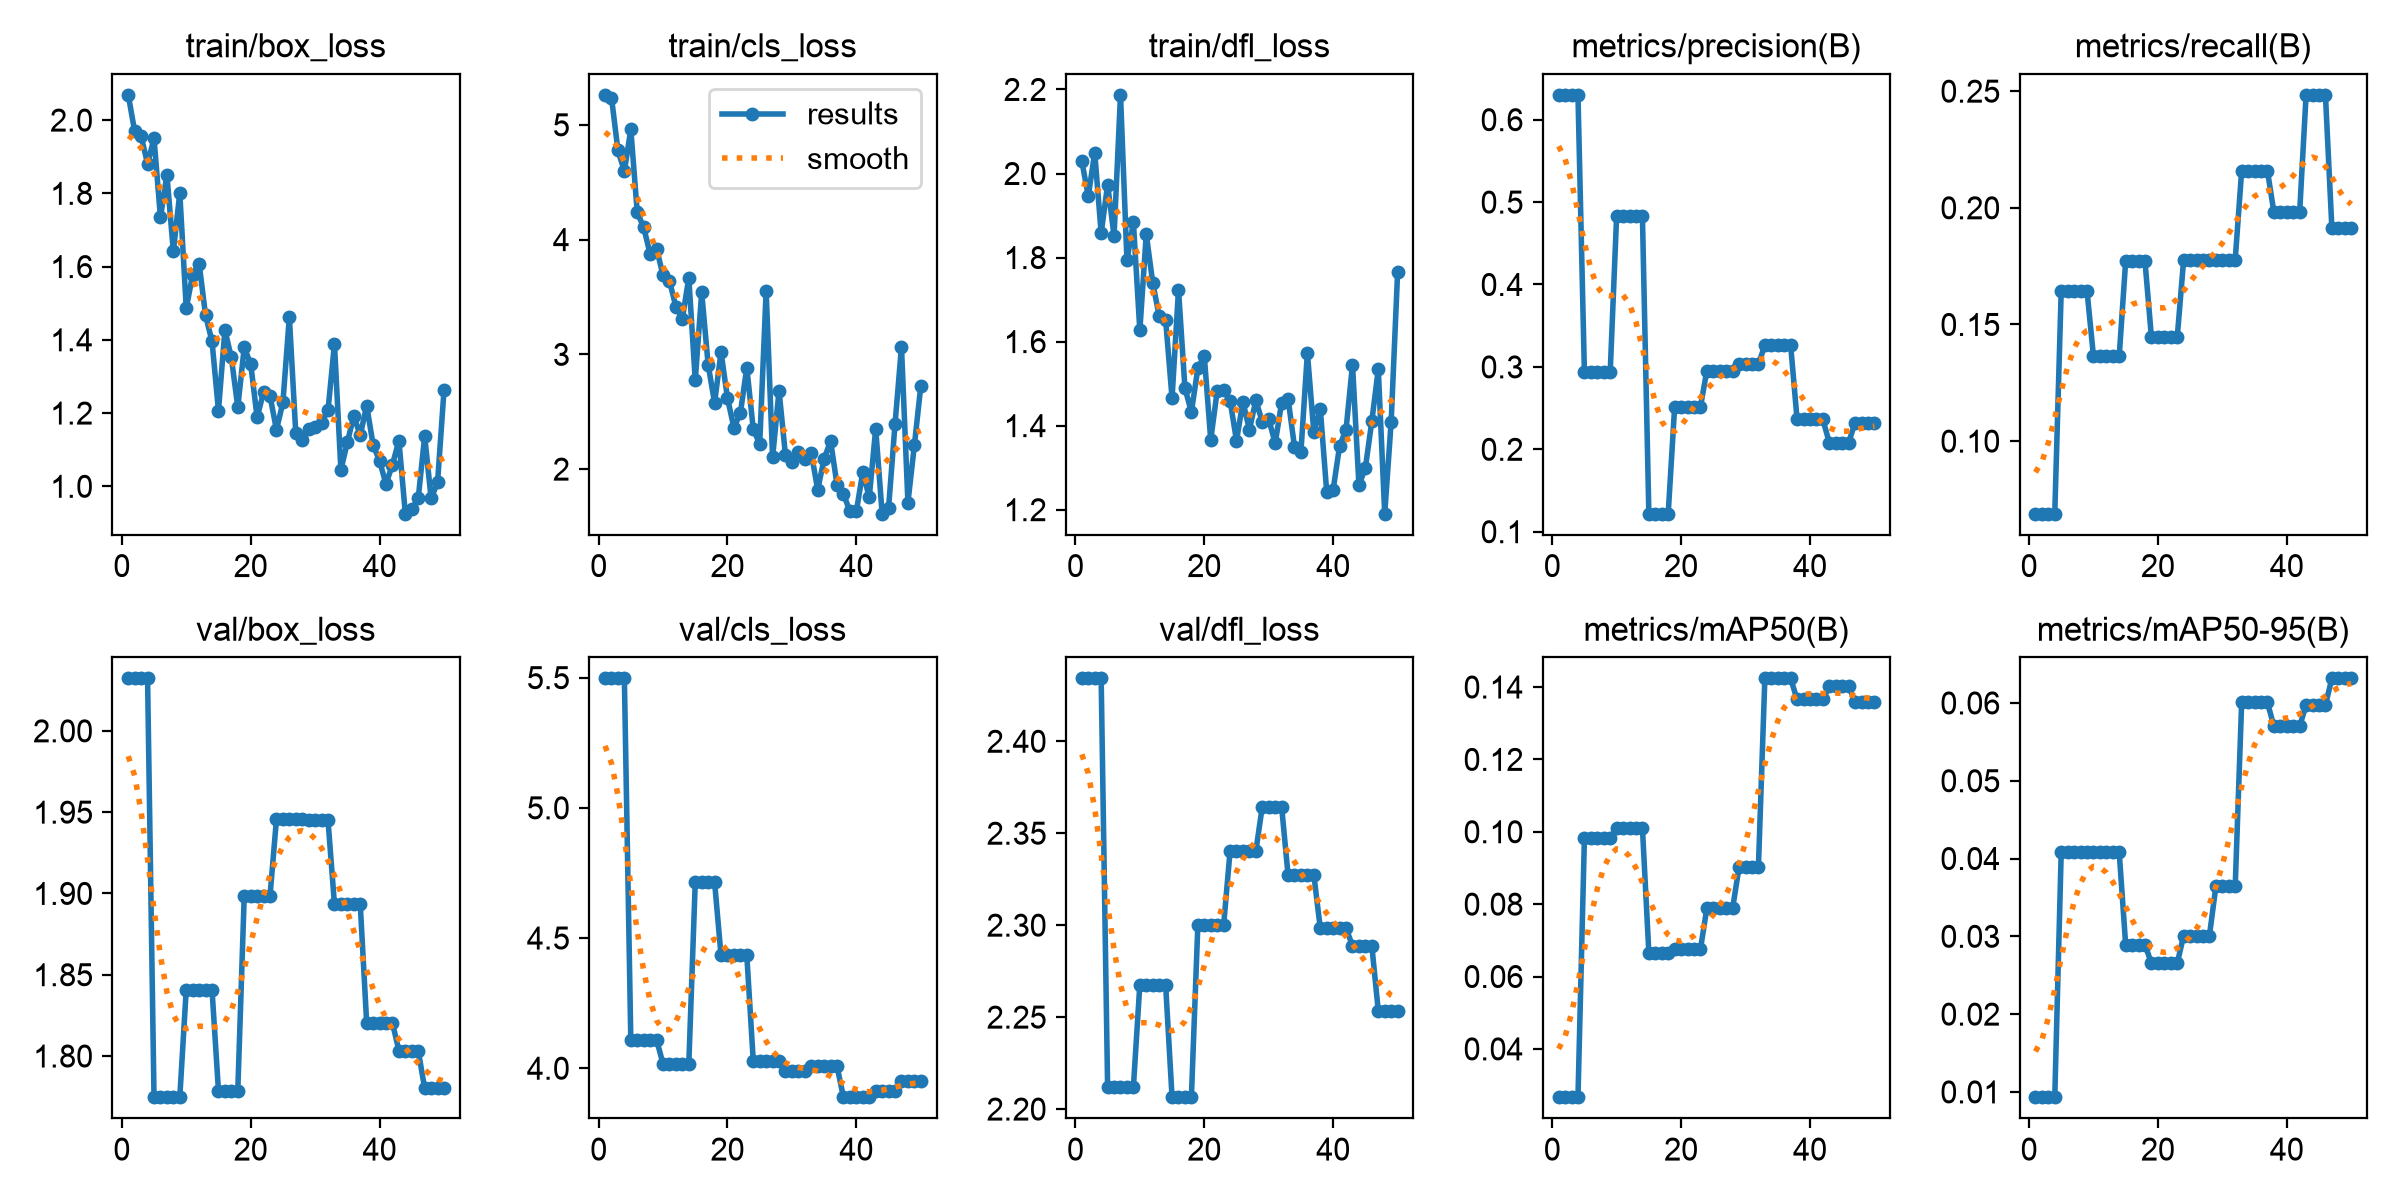

The data file committed next to this chart (first rows):
epoch, time, train/box_loss, train/cls_loss, train/dfl_loss, metrics/precision(B), metrics/recall(B), metrics/mAP50(B), metrics/mAP50-95(B), val/box_loss, val/cls_loss, val/dfl_loss, lr/pg0, lr/pg1, lr/pg2
1, 28.3, 2.069, 5.261, 2.03, 0.6301, 0.06889, 0.02665, 0.00932, 2.032, 5.497, 2.434, 0.0001058, 0.0001058, 0.0001058
2, 51.45, 1.969, 5.238, 1.946, 0.6301, 0.06889, 0.02665, 0.00932, 2.032, 5.497, 2.434, 0.0002592, 0.0002592, 0.0002592
3, 73.5, 1.956, 4.779, 2.05, 0.6301, 0.06889, 0.02665, 0.00932, 2.032, 5.497, 2.434, 0.0004064, 0.0004064, 0.0004064
4, 93.68, 1.881, 4.596, 1.858, 0.6301, 0.06889, 0.02665, 0.00932, 2.032, 5.497, 2.434, 0.0004477, 0.0004477, 0.0004477
5, 114.6, 1.95, 4.96, 1.973, 0.2933, 0.1645, 0.09829, 0.04085, 1.775, 4.109, 2.212, 0.0004383, 0.0004383, 0.0004383
6, 134.1, 1.734, 4.236, 1.852, 0.2933, 0.1645, 0.09829, 0.04085, 1.775, 4.109, 2.212, 0.0004289, 0.0004289, 0.0004289
7, 154.1, 1.851, 4.107, 2.187, 0.2933, 0.1645, 0.09829, 0.04085, 1.775, 4.109, 2.212, 0.0004195, 0.0004195, 0.0004195
8, 173.8, 1.641, 3.874, 1.794, 0.2933, 0.1645, 0.09829, 0.04085, 1.775, 4.109, 2.212, 0.00041, 0.00041, 0.00041
9, 193.5, 1.801, 3.921, 1.884, 0.2933, 0.1645, 0.09829, 0.04085, 1.775, 4.109, 2.212, 0.0004006, 0.0004006, 0.0004006
10, 214.7, 1.486, 3.688, 1.627, 0.4834, 0.1365, 0.1011, 0.04078, 1.841, 4.017, 2.268, 0.0003912, 0.0003912, 0.0003912
11, 235.7, 1.578, 3.64, 1.855, 0.4834, 0.1365, 0.1011, 0.04078, 1.841, 4.017, 2.268, 0.0003818, 0.0003818, 0.0003818
12, 255.9, 1.608, 3.414, 1.74, 0.4834, 0.1365, 0.1011, 0.04078, 1.841, 4.017, 2.268, 0.0003723, 0.0003723, 0.0003723
13, 275.8, 1.467, 3.313, 1.661, 0.4834, 0.1365, 0.1011, 0.04078, 1.841, 4.017, 2.268, 0.0003629, 0.0003629, 0.0003629
14, 295.6, 1.396, 3.667, 1.653, 0.4834, 0.1365, 0.1011, 0.04078, 1.841, 4.017, 2.268, 0.0003535, 0.0003535, 0.0003535
15, 315.8, 1.207, 2.774, 1.466, 0.1219, 0.177, 0.06651, 0.02894, 1.779, 4.715, 2.206, 0.0003441, 0.0003441, 0.0003441
16, 336.5, 1.427, 3.54, 1.723, 0.1219, 0.177, 0.06651, 0.02894, 1.779, 4.715, 2.206, 0.0003346, 0.0003346, 0.0003346
17, 356.9, 1.352, 2.91, 1.489, 0.1219, 0.177, 0.06651, 0.02894, 1.779, 4.715, 2.206, 0.0003252, 0.0003252, 0.0003252
18, 377, 1.216, 2.578, 1.433, 0.1219, 0.177, 0.06651, 0.02894, 1.779, 4.715, 2.206, 0.0003158, 0.0003158, 0.0003158
19, 397.1, 1.379, 3.019, 1.536, 0.2512, 0.1444, 0.06749, 0.02652, 1.899, 4.433, 2.3, 0.0003064, 0.0003064, 0.0003064
20, 417, 1.335, 2.619, 1.566, 0.2512, 0.1444, 0.06749, 0.02652, 1.899, 4.433, 2.3, 0.0002969, 0.0002969, 0.0002969
21, 439.8, 1.188, 2.361, 1.366, 0.2512, 0.1444, 0.06749, 0.02652, 1.899, 4.433, 2.3, 0.0002875, 0.0002875, 0.0002875
22, 461.2, 1.257, 2.489, 1.482, 0.2512, 0.1444, 0.06749, 0.02652, 1.899, 4.433, 2.3, 0.0002781, 0.0002781, 0.0002781
23, 481.3, 1.247, 2.885, 1.484, 0.2512, 0.1444, 0.06749, 0.02652, 1.899, 4.433, 2.3, 0.0002687, 0.0002687, 0.0002687
24, 501.3, 1.154, 2.349, 1.46, 0.2955, 0.1778, 0.07889, 0.03009, 1.946, 4.028, 2.34, 0.0002592, 0.0002592, 0.0002592
25, 521.6, 1.229, 2.219, 1.364, 0.2955, 0.1778, 0.07889, 0.03009, 1.946, 4.028, 2.34, 0.0002498, 0.0002498, 0.0002498
26, 541.7, 1.462, 3.552, 1.457, 0.2955, 0.1778, 0.07889, 0.03009, 1.946, 4.028, 2.34, 0.0002404, 0.0002404, 0.0002404
27, 561.8, 1.145, 2.101, 1.39, 0.2955, 0.1778, 0.07889, 0.03009, 1.946, 4.028, 2.34, 0.000231, 0.000231, 0.000231
28, 582, 1.127, 2.684, 1.46, 0.2955, 0.1778, 0.07889, 0.03009, 1.946, 4.028, 2.34, 0.0002215, 0.0002215, 0.0002215
29, 602.1, 1.156, 2.12, 1.409, 0.3031, 0.1778, 0.09027, 0.03642, 1.945, 3.988, 2.364, 0.0002121, 0.0002121, 0.0002121
30, 622.9, 1.162, 2.061, 1.416, 0.3031, 0.1778, 0.09027, 0.03642, 1.945, 3.988, 2.364, 0.0002027, 0.0002027, 0.0002027
31, 643.2, 1.174, 2.152, 1.358, 0.3031, 0.1778, 0.09027, 0.03642, 1.945, 3.988, 2.364, 0.0001933, 0.0001933, 0.0001933
32, 663.4, 1.208, 2.086, 1.454, 0.3031, 0.1778, 0.09027, 0.03642, 1.945, 3.988, 2.364, 0.0001838, 0.0001838, 0.0001838
33, 684.6, 1.389, 2.141, 1.464, 0.3265, 0.2159, 0.1424, 0.06007, 1.893, 4.007, 2.327, 0.0001744, 0.0001744, 0.0001744
34, 705.6, 1.045, 1.821, 1.35, 0.3265, 0.2159, 0.1424, 0.06007, 1.893, 4.007, 2.327, 0.000165, 0.000165, 0.000165
35, 727.4, 1.12, 2.09, 1.338, 0.3265, 0.2159, 0.1424, 0.06007, 1.893, 4.007, 2.327, 0.0001556, 0.0001556, 0.0001556
36, 747.7, 1.192, 2.246, 1.573, 0.3265, 0.2159, 0.1424, 0.06007, 1.893, 4.007, 2.327, 0.0001461, 0.0001461, 0.0001461
37, 767.7, 1.139, 1.862, 1.385, 0.3265, 0.2159, 0.1424, 0.06007, 1.893, 4.007, 2.327, 0.0001367, 0.0001367, 0.0001367
38, 788.4, 1.22, 1.784, 1.441, 0.2362, 0.1981, 0.1366, 0.05701, 1.82, 3.889, 2.298, 0.0001273, 0.0001273, 0.0001273
39, 811.7, 1.113, 1.632, 1.242, 0.2362, 0.1981, 0.1366, 0.05701, 1.82, 3.889, 2.298, 0.0001179, 0.0001179, 0.0001179
40, 832.7, 1.069, 1.634, 1.248, 0.2362, 0.1981, 0.1366, 0.05701, 1.82, 3.889, 2.298, 0.0001084, 0.0001084, 0.0001084
41, 853.3, 1.006, 1.975, 1.352, 0.2362, 0.1981, 0.1366, 0.05701, 1.82, 3.889, 2.298, 9.9008e-05, 9.9008e-05, 9.9008e-05
42, 873.7, 1.059, 1.754, 1.391, 0.2362, 0.1981, 0.1366, 0.05701, 1.82, 3.889, 2.298, 8.95832e-05, 8.95832e-05, 8.95832e-05
43, 902.1, 1.125, 2.352, 1.545, 0.2081, 0.2484, 0.1402, 0.05973, 1.803, 3.914, 2.289, 8.01584e-05, 8.01584e-05, 8.01584e-05
44, 923.7, 0.9252, 1.612, 1.258, 0.2081, 0.2484, 0.1402, 0.05973, 1.803, 3.914, 2.289, 7.07336e-05, 7.07336e-05, 7.07336e-05
45, 946.4, 0.937, 1.664, 1.3, 0.2081, 0.2484, 0.1402, 0.05973, 1.803, 3.914, 2.289, 6.13088e-05, 6.13088e-05, 6.13088e-05
46, 969.6, 0.967, 2.393, 1.411, 0.2081, 0.2484, 0.1402, 0.05973, 1.803, 3.914, 2.289, 5.1884e-05, 5.1884e-05, 5.1884e-05
47, 994.4, 1.137, 3.064, 1.534, 0.2324, 0.1913, 0.136, 0.06316, 1.78, 3.951, 2.253, 4.24592e-05, 4.24592e-05, 4.24592e-05
48, 1021, 0.9669, 1.708, 1.19, 0.2324, 0.1913, 0.136, 0.06316, 1.78, 3.951, 2.253, 3.30344e-05, 3.30344e-05, 3.30344e-05
49, 1044, 1.011, 2.207, 1.409, 0.2324, 0.1913, 0.136, 0.06316, 1.78, 3.951, 2.253, 2.36096e-05, 2.36096e-05, 2.36096e-05
50, 1070, 1.262, 2.725, 1.765, 0.2324, 0.1913, 0.136, 0.06316, 1.78, 3.951, 2.253, 1.41848e-05, 1.41848e-05, 1.41848e-05
